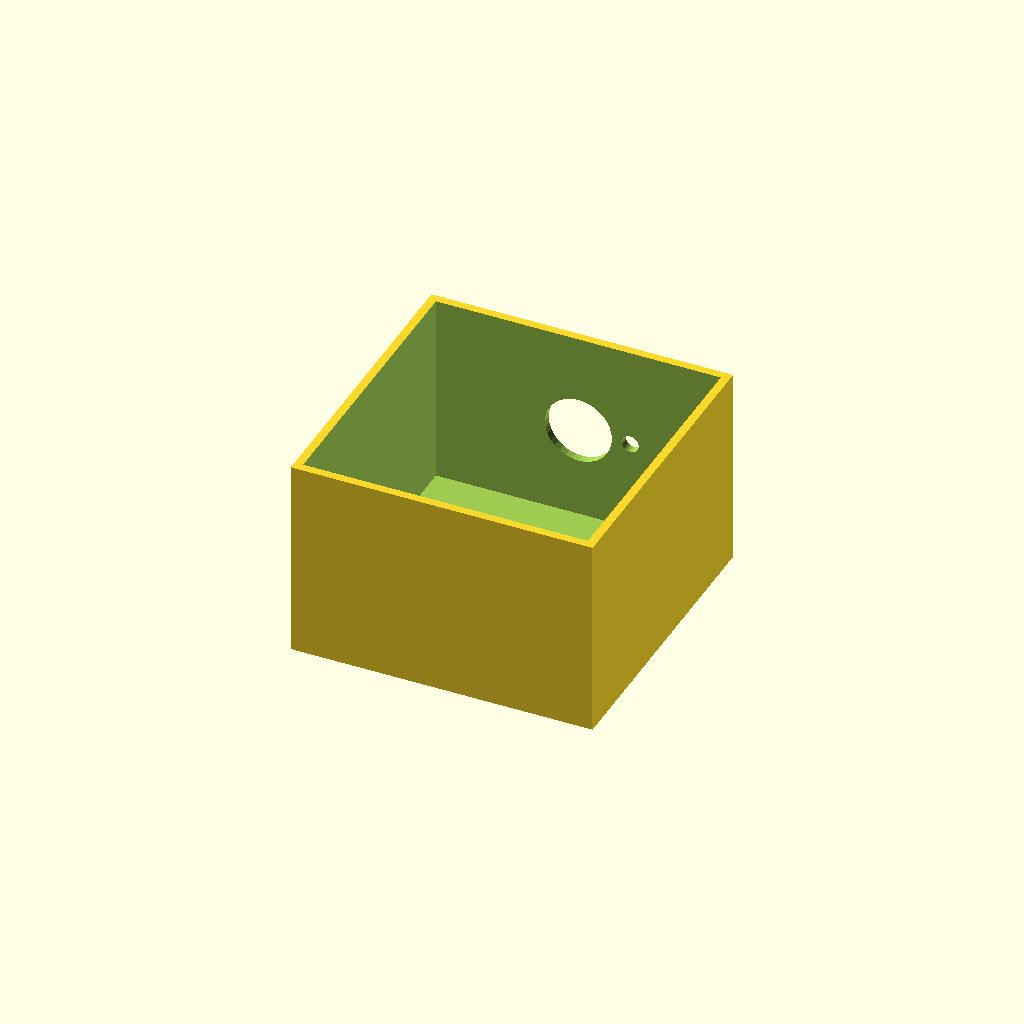
Cell 1 — every parameter at its default value.
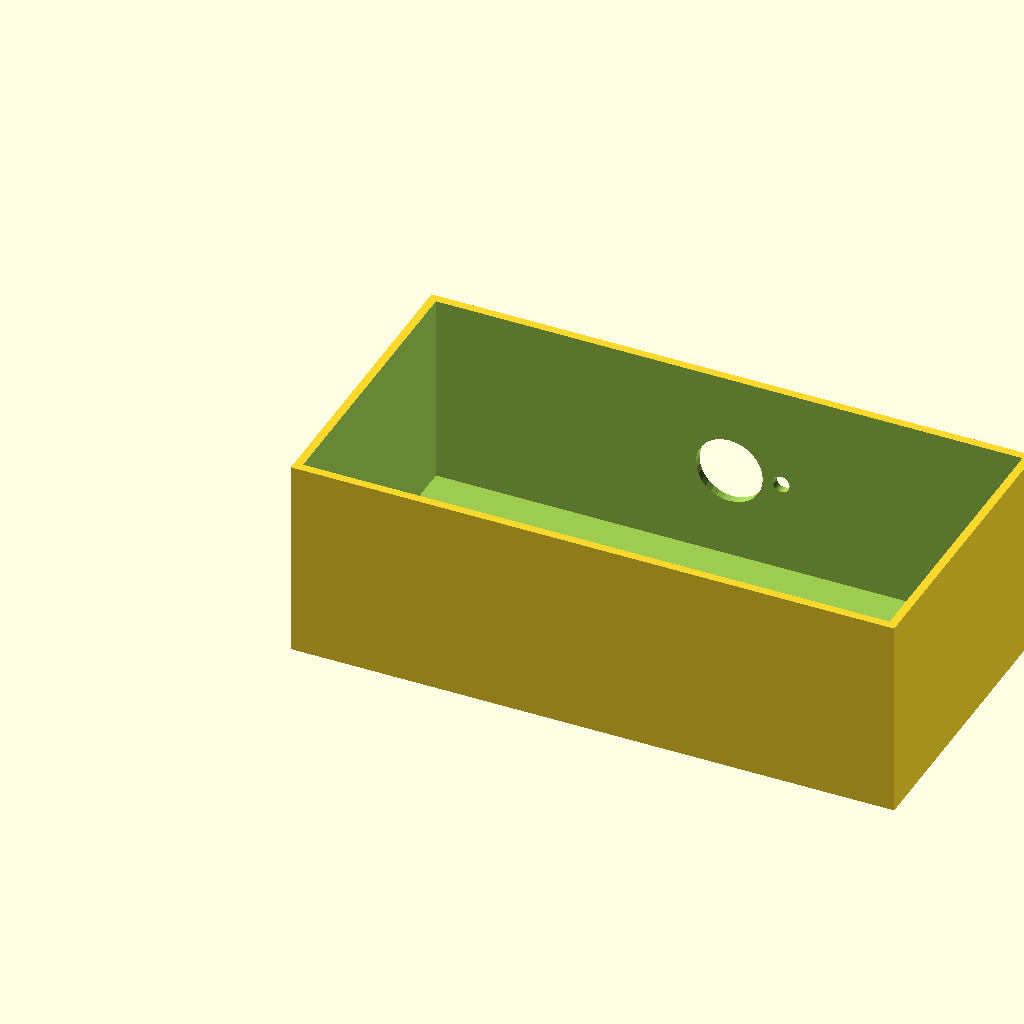
Cell 2: box_l = 180 (everything else at default).
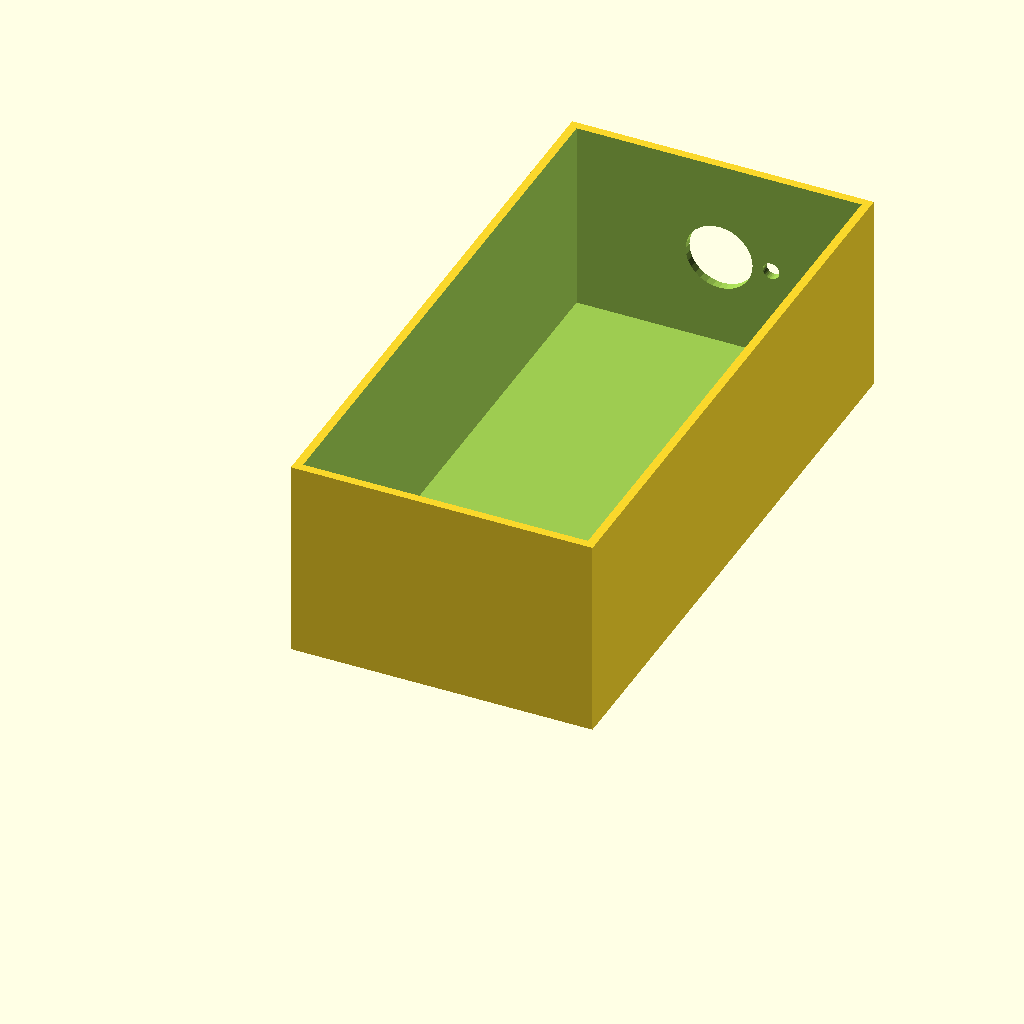
Cell 3: the same model with box_w = 180.
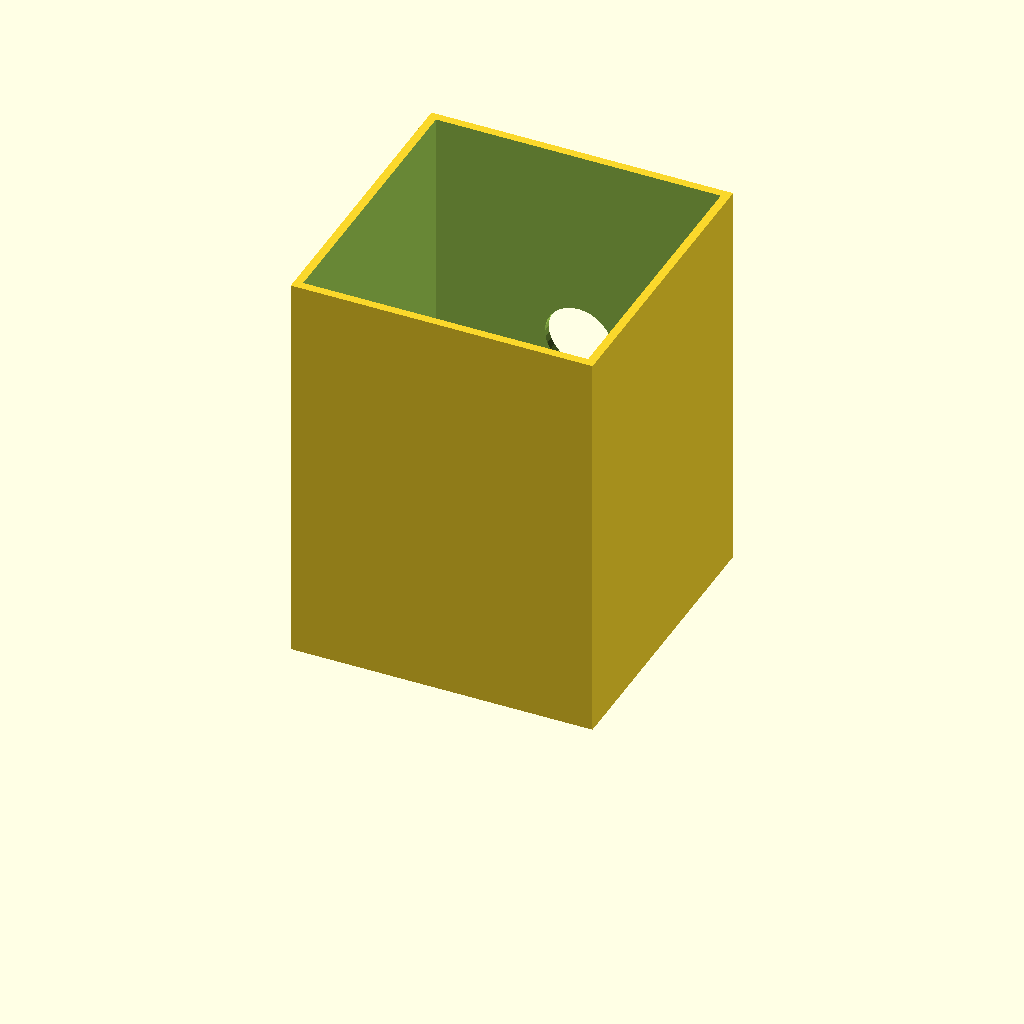
Cell 4 — box_h set to 120, the other parameters unchanged.
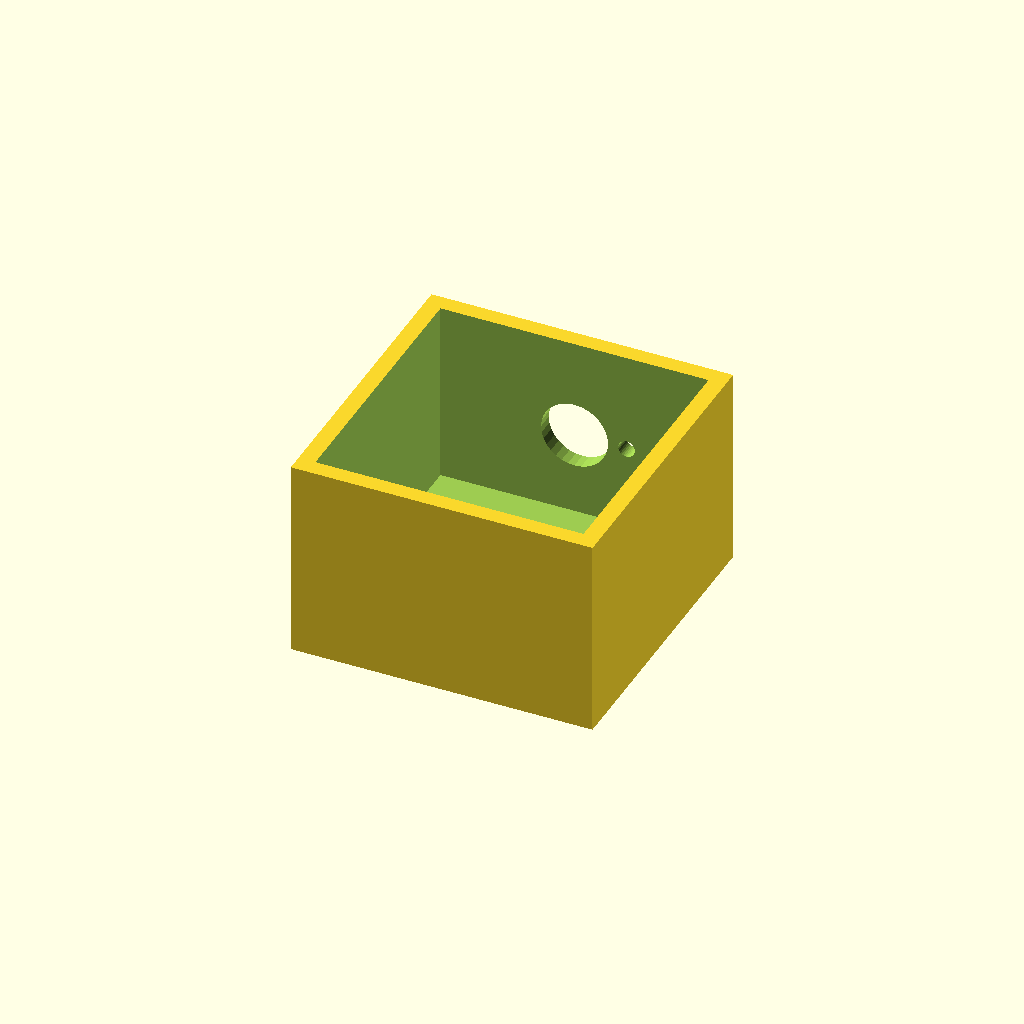
Cell 5: the same model with wall_t = 5.
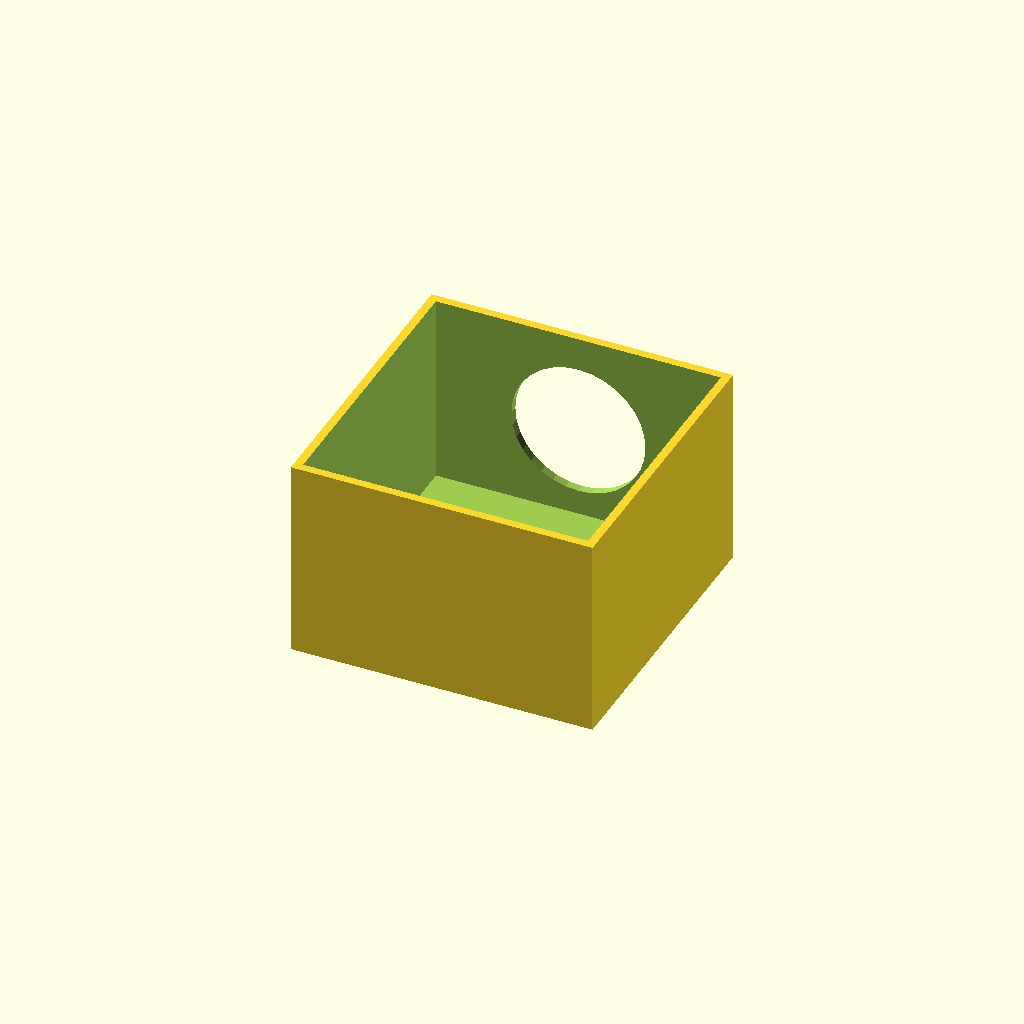
Cell 6: the same model with vent_d = 40.
One fixed orthographic camera (rotation 55°, 0°, 25°; colour scheme Cornfield) for every cell.
The OpenSCAD source (optional_data/data/solid2/ventbox/part_0158.scad):
$fn = 32;

// ----------------------------------------------------------------------
// Vent box: roundvent enclosure
// ----------------------------------------------------------------------

// --- parameters (mm) ---
box_l = 90;               // box length, X
box_w = 90;               // box width, Y
box_h = 60;               // box height, Z
wall_t = 2.5;             // shell wall thickness
vent_d = 20;              // central vent diameter
ring_d = 5;               // ring hole diameter
n_ring = 6;               // holes in the ring
ring_r = 15.5;            // ring radius

ring_step = 360 / n_ring;  // ring hole angular step

difference() {
  cube([box_l, box_w, box_h]);
  translate([wall_t, wall_t, wall_t])
    cube([box_l - 2 * wall_t, box_w - 2 * wall_t, box_h]);
  translate([box_l / 2, box_w - wall_t - 1, box_h / 2])
    rotate([-90, 0, 0]) cylinder(h = wall_t + 2, d = vent_d);
  for (i = [0 : n_ring - 1])
    translate([box_l / 2, box_w - wall_t - 1, box_h / 2])
      rotate([0, 0, i * ring_step])
        translate([ring_r, 0, 0]) rotate([-90, 0, 0])
          cylinder(h = wall_t + 2, d = ring_d);
}
Customizer parameters (derived from the source; name, type, default, range or options):
box_l: number, default 90
box_w: number, default 90
box_h: number, default 60
wall_t: number, default 2.5
vent_d: number, default 20
ring_d: number, default 5
n_ring: number, default 6
ring_r: number, default 15.5
